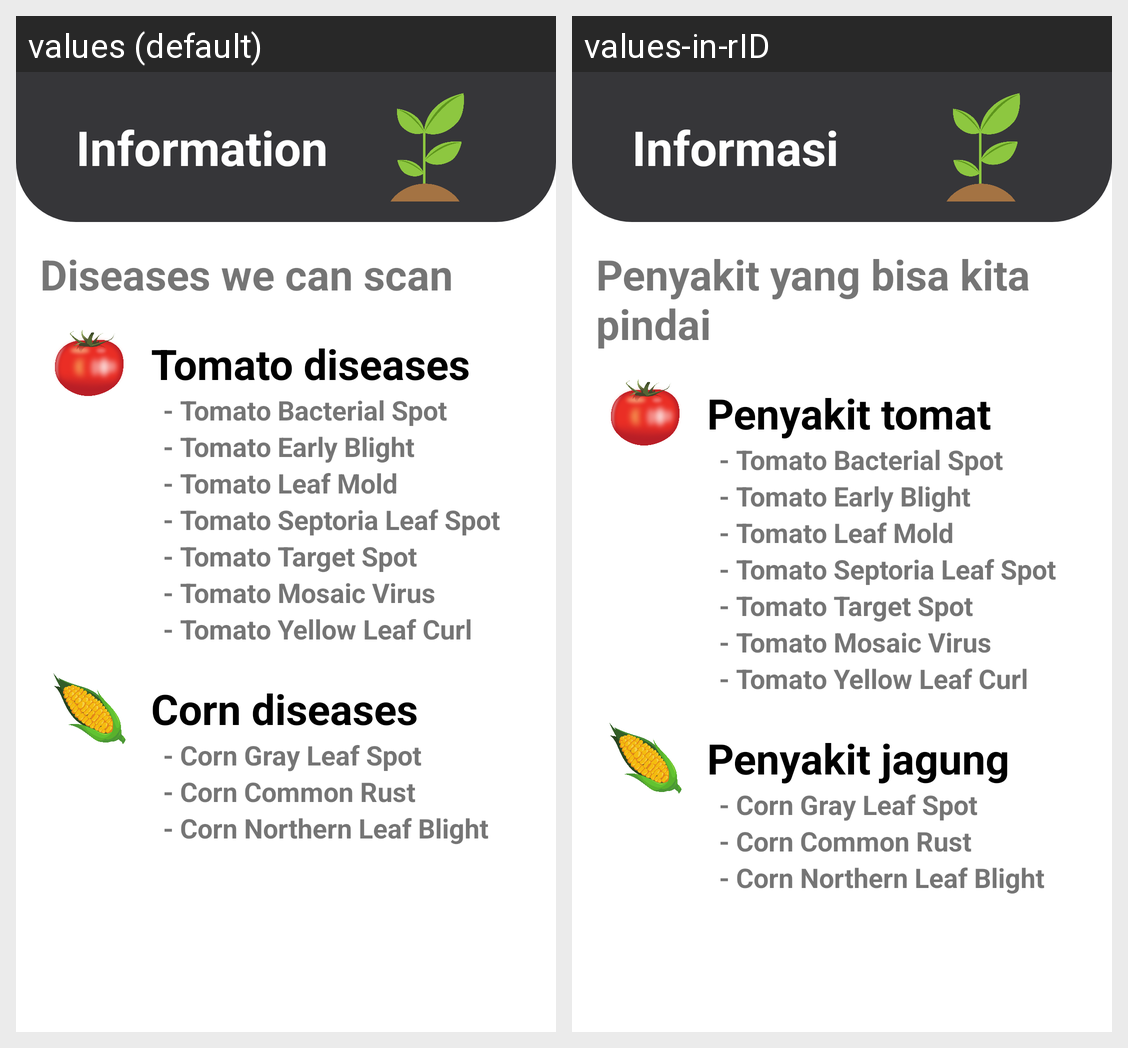

Here is an Android app screen in its default locale and in the app's own translations. Write out the translated-string differences for the strings that appear on this screen.
Android screen res/layout/activity_information.xml rendered under 2 locales, left to right: values (default), values-in-rID. Device: Nexus 5 (rendered at 1080×1920; each locale shown at half size, 540×960, under a caption strip naming it); theme Theme.DocPlant.
Strings drawn on this screen, with the default value and each locale's value (text and hints the layout hard-codes, and strings that could not be matched under every locale, appear in the picture but are not listed):

information
  values: Information
  values-in-rID: Informasi

diseases_can_we_scan
  values: Diseases we can scan
  values-in-rID: Penyakit yang bisa kita pindai

tomato_diseases
  values: Tomato diseases
  values-in-rID: Penyakit tomat

tomato_bacterial_spot
  values: - Tomato Bacterial Spot
  values-in-rID: - Tomato Bacterial Spot

tomato_early_blight
  values: - Tomato Early Blight
  values-in-rID: - Tomato Early Blight

tomato_leaf_mold
  values: - Tomato Leaf Mold
  values-in-rID: - Tomato Leaf Mold

tomato_septoria_leaf_spot
  values: - Tomato Septoria Leaf Spot
  values-in-rID: - Tomato Septoria Leaf Spot

tomato_target_spot
  values: - Tomato Target Spot
  values-in-rID: - Tomato Target Spot

tomato_mosaic_virus
  values: - Tomato Mosaic Virus
  values-in-rID: - Tomato Mosaic Virus

tomato_yellow_leaf_curl
  values: - Tomato Yellow Leaf Curl
  values-in-rID: - Tomato Yellow Leaf Curl

corn_diseases
  values: Corn diseases
  values-in-rID: Penyakit jagung

corn_gray_leaf_spot
  values: - Corn Gray Leaf Spot
  values-in-rID: - Corn Gray Leaf Spot

corn_common_rust
  values: - Corn Common Rust
  values-in-rID: - Corn Common Rust

corn_northern_leaf_blight
  values: - Corn Northern Leaf Blight
  values-in-rID: - Corn Northern Leaf Blight
